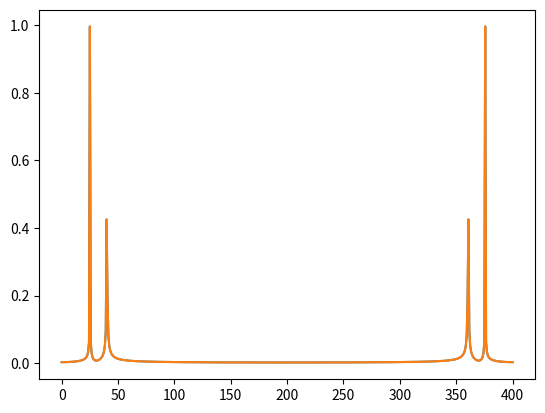

Generate this figure with matplotlib:
import numpy as np
import matplotlib.pyplot as plt

def ct_fft_recursive(x):
    N = len(x)
    
    if(N == 1):
        return x
    
    Z = np.exp(-2 * np.pi * 1j / N)
    k = np.arange(N//2)
    
    evens = ct_fft_recursive(x[::2])
    odds = Z**k * ct_fft_recursive(x[1::2])
    
    return np.concatenate((evens + odds,
                           evens - odds))

N = 2**9
T = 1.0 / 800.0
x = np.linspace(0.0, N*T, N)
y = np.sin(50.0 * 2.0*np.pi*x) + 0.5*np.sin(80.0 * 2.0*np.pi*x)

# If you want to JIT the above function, either use `return x + 0j` or the following: 
y = y.astype(complex)

# Our algorithm
yf = ct_fft_recursive(y)
xf = np.linspace(0.0, 1.0/(2.0*T), N)
norm_yf = 2.0/N * np.abs(yf)

plt.plot(xf, norm_yf)
plt.show()

# Official Numpy algorithm
yf = np.fft.fft(y)
xf = np.linspace(0.0, 1.0/(2.0*T), N)
norm_yf = 2.0/N * np.abs(yf)

plt.plot(xf, norm_yf)
plt.show()

%%timeit
ct_fft_recursive(y)

%%timeit
np.fft.fft(y)

N = 8
n_or_k = np.arange(N)
nk = n_or_k.reshape(1,-1) * n_or_k.reshape(-1,1)
for row in nk:
    print(' + '.join(f"{v: >2}" for v in row))

